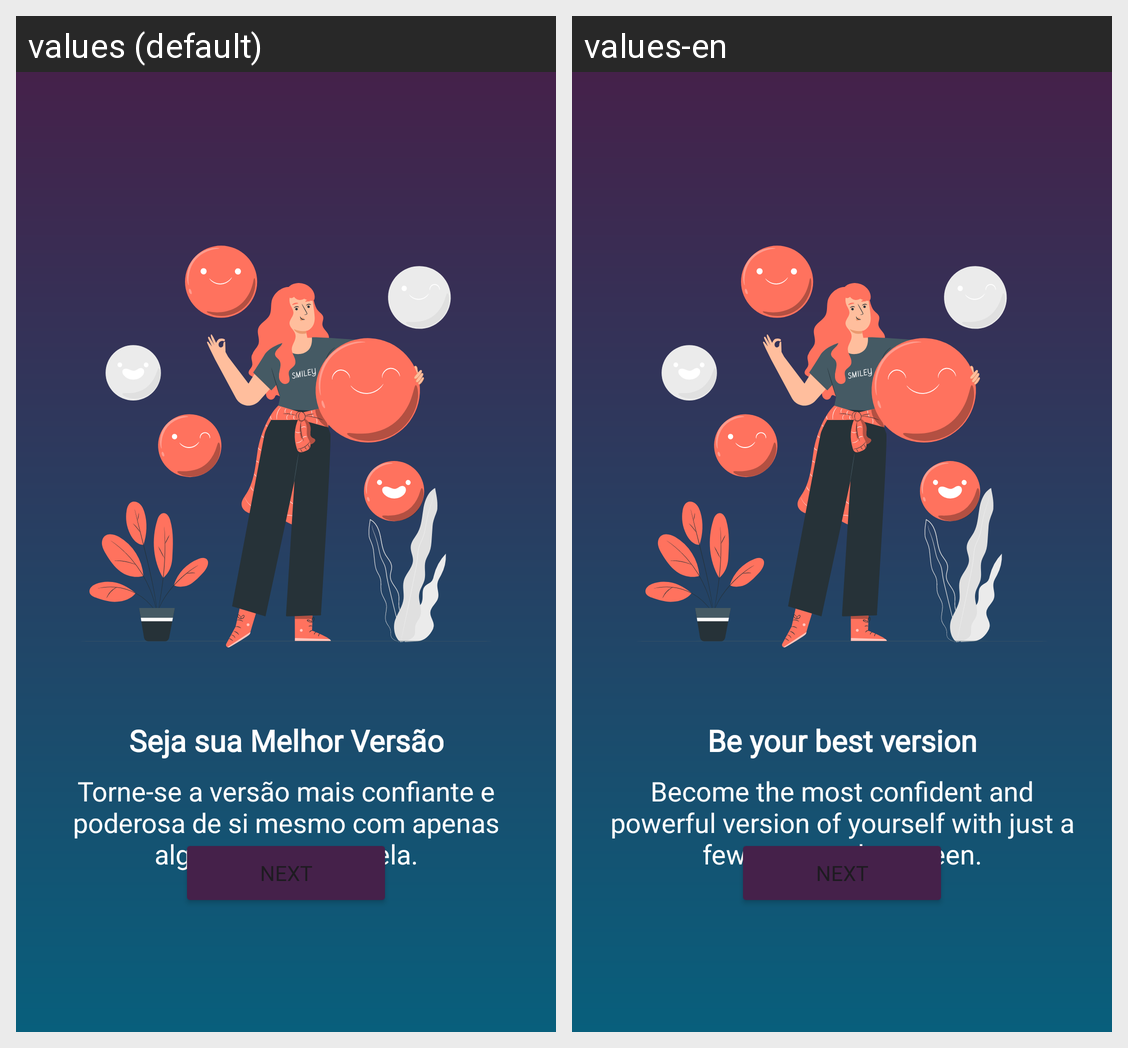

For this localized Android screen grid, give each drawn string resource with its value in every locale shown.
Android screen res/layout/activity_third_onbording.xml rendered under 2 locales, left to right: values (default), values-en. Device: Nexus 5 (rendered at 1080×1920; each locale shown at half size, 540×960, under a caption strip naming it); theme Theme.MotivationApp.
Strings drawn on this screen, with the default value and each locale's value (text and hints the layout hard-codes, and strings that could not be matched under every locale, appear in the picture but are not listed):

text_onb_title_home_3
  values: Seja sua Melhor Versão
  values-en: Be your best version

text_onb_sub_home_3
  values: Torne-se a versão mais confiante e poderosa de si mesmo com apenas alguns toques na tela.
  values-en: Become the most confident and powerful version of yourself with just a few taps on the screen.

btn_next
  values: Next
  values-en: Next
